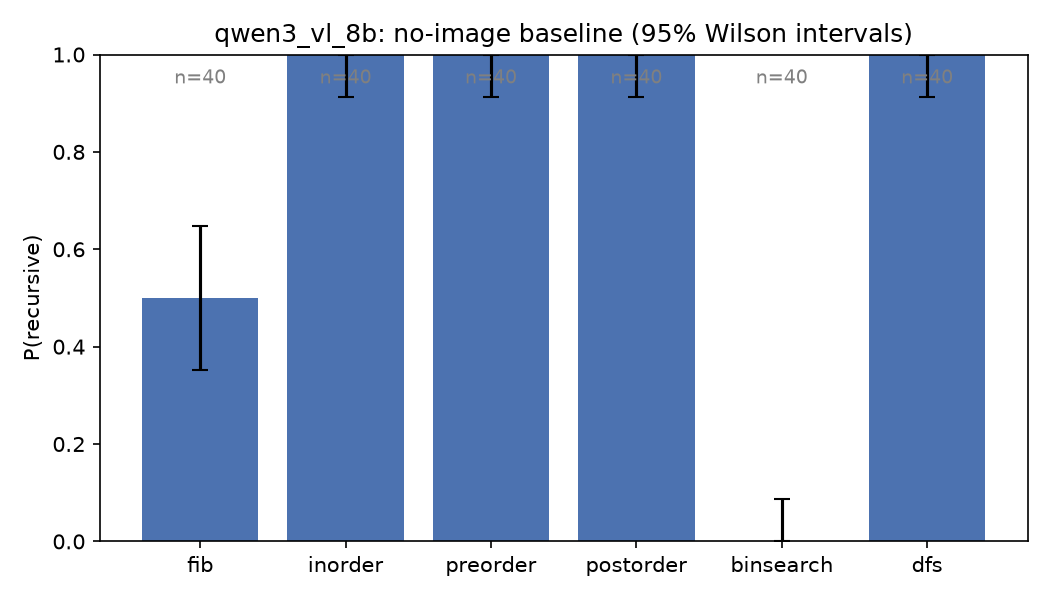

The file beside this chart, header and first rows:
problem, n_valid, n_other, p_recursive, ci_low, ci_high
fib, 40, 0, 0.500, 0.352, 0.648
inorder, 40, 0, 1.000, 0.912, 1.000
preorder, 40, 0, 1.000, 0.912, 1.000
postorder, 40, 0, 1.000, 0.912, 1.000
binsearch, 40, 0, 0.000, 0.000, 0.088
dfs, 40, 0, 1.000, 0.912, 1.000
